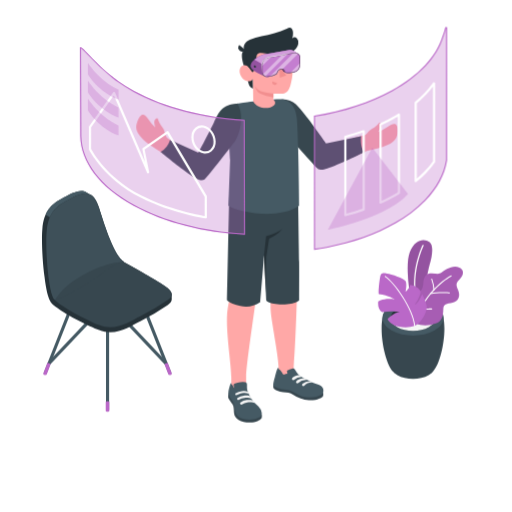
t = 0.00 s
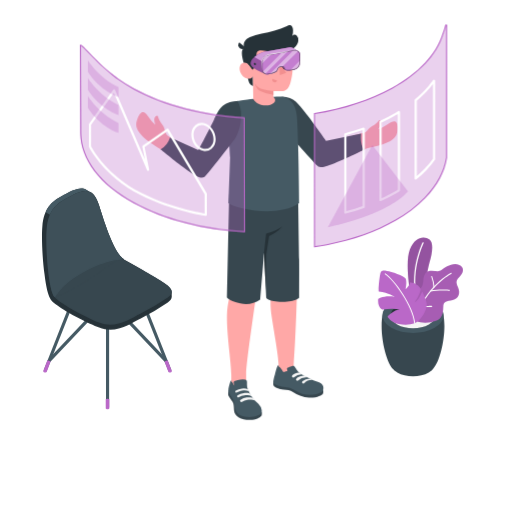
t = 0.19 s
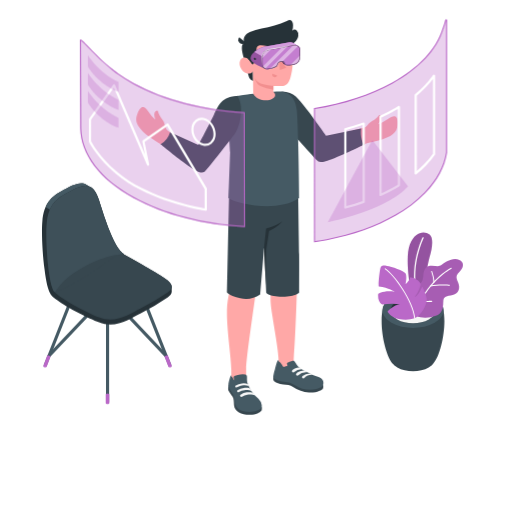
t = 0.56 s
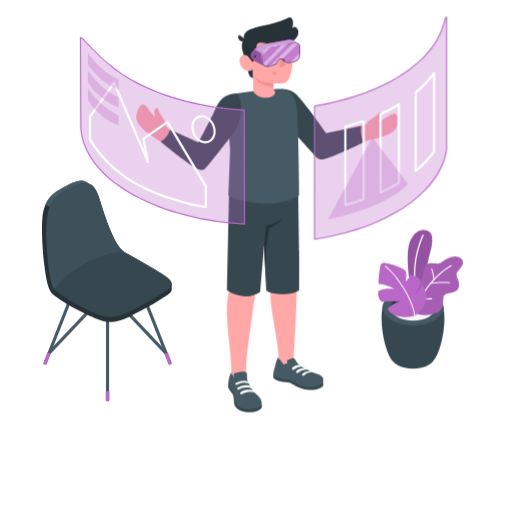
t = 0.75 s
t = 0.94 s: frame unchanged from t = 0.56 s, image omitted
t = 1.31 s: frame unchanged from t = 0.19 s, image omitted

The animated SVG that drew these frames (rendered in a browser with its animation timeline set to each time). Animation: 1 CSS @keyframes rule; one cycle of 1.50 s, repeats indefinitely.

<svg class="animated" id="freepik_stories-virtual-reality" xmlns="http://www.w3.org/2000/svg" viewBox="0 0 500 500" version="1.1" xmlns:xlink="http://www.w3.org/1999/xlink" xmlns:svgjs="http://svgjs.com/svgjs"><style>svg#freepik_stories-virtual-reality:not(.animated) .animable {opacity: 0;}svg#freepik_stories-virtual-reality.animated #freepik--Plants--inject-61 {animation: 1.5s Infinite  linear floating;animation-delay: 0s;}svg#freepik_stories-virtual-reality.animated #freepik--Chair--inject-61 {animation: 1.5s Infinite  linear floating;animation-delay: 0s;}svg#freepik_stories-virtual-reality.animated #freepik--Character--inject-61 {animation: 1.5s Infinite  linear floating;animation-delay: 0s;}svg#freepik_stories-virtual-reality.animated #freepik--Windows--inject-61 {animation: 1.5s Infinite  linear floating;animation-delay: 0s;}            @keyframes floating {                0% {                    opacity: 1;                    transform: translateY(0px);                }                50% {                    transform: translateY(-10px);                }                100% {                    opacity: 1;                    transform: translateY(0px);                }            }        .animator-hidden { display: none; }</style><g id="freepik--Floor--inject-61" class="animable animator-hidden" style="transform-origin: 245.8px 350.74px;"><ellipse id="freepik--floor--inject-61" cx="245.8" cy="350.74" rx="228.29" ry="126.4" style="fill: rgb(240, 240, 240); transform-origin: 245.8px 350.74px;" class="animable"></ellipse></g><g id="freepik--Shadows--inject-61" class="animable animator-hidden" style="transform-origin: 236.725px 375.87px;"><ellipse id="freepik--Shadow--inject-61" cx="266.08" cy="383.86" rx="76.37" ry="42.28" style="fill: rgb(224, 224, 224); transform-origin: 266.08px 383.86px;" class="animable"></ellipse><ellipse id="freepik--shadow--inject-61" cx="403.42" cy="358.39" rx="38.42" ry="21.27" style="fill: rgb(224, 224, 224); transform-origin: 403.42px 358.39px;" class="animable"></ellipse><ellipse id="freepik--shadow--inject-61" cx="104.34" cy="365.87" rx="72.73" ry="40.27" style="fill: rgb(224, 224, 224); transform-origin: 104.34px 365.87px;" class="animable"></ellipse></g><g id="freepik--Plants--inject-61" class="animable animator-active" style="transform-origin: 410.669px 302.166px;"><g id="freepik--Pot--inject-61" class="animable" style="transform-origin: 410.669px 302.166px;"><path d="M384.07,363.19c-10.29-10.49-16.33-53.22-6.3-61.55h51.06c10,8.33,4,51-6.28,61.54l-.28.29-.36.35c-.29.28-.6.56-.93.83l-.24.19-.78.59a14.85,14.85,0,0,1-1.33.85c-8.46,4.88-22.19,4.88-30.65,0h0c-.45-.26-.9-.55-1.34-.86-.25-.18-.49-.36-.72-.55l-.31-.24c-.31-.26-.61-.52-.89-.79l-.41-.4Z" style="fill: rgb(55, 71, 79); transform-origin: 403.295px 335.79px;" id="el877o9eqd07f" class="animable"></path><path d="M424.4,298.29c11.65,6.73,11.65,17.63,0,24.36s-30.54,6.73-42.19,0-11.65-17.63,0-24.36S412.75,291.56,424.4,298.29Z" style="fill: rgb(69, 90, 100); transform-origin: 403.305px 310.47px;" id="elxy9gdgsy0fq" class="animable"></path><path d="M418.8,301.53c8.55,4.94,8.55,12.94,0,17.88s-22.43,4.94-31,0-8.55-12.94,0-17.88S410.24,296.59,418.8,301.53Z" style="fill: rgb(38, 50, 56); transform-origin: 403.296px 310.47px;" id="el859zhc46e2" class="animable"></path><path d="M387.81,310c8.56-4.94,22.43-4.94,31,0a14.19,14.19,0,0,1,5.12,4.69,14.13,14.13,0,0,1-5.12,4.7c-8.56,4.94-22.43,4.94-31,0a14.21,14.21,0,0,1-5.12-4.7A14.28,14.28,0,0,1,387.81,310Z" style="fill: rgb(245, 245, 245); transform-origin: 403.31px 314.695px;" id="elmsoub4sbetq" class="animable"></path><g id="freepik--plants--inject-61" class="animable" style="transform-origin: 410.669px 277.022px;"><path d="M408.28,296.52,401,291.31s-6-31.47-.81-45,14.72-13.48,19.27-9.85,2.06,15,.2,21.56c-2.25,7.91-9.4,43.35-4.36,55.92Z" style="fill: rgb(186, 104, 200); transform-origin: 410.056px 274.166px;" id="elr7ryu6jf88s" class="animable"></path><g id="elow2ssbqk8vq"><g style="opacity: 0.2; transform-origin: 410.056px 274.166px;" class="animable"><path d="M408.28,296.52,401,291.31s-6-31.47-.81-45,14.72-13.48,19.27-9.85,2.06,15,.2,21.56c-2.25,7.91-9.4,43.35-4.36,55.92Z" id="eljo20zd5le3g" class="animable" style="transform-origin: 410.056px 274.166px;"></path></g></g><path d="M406.82,292.86a.62.62,0,0,0,.37-.7c-5.94-26.91,6.32-51.92,6.44-52.17a.61.61,0,0,0-1.09-.55c-.13.25-12.58,25.64-6.55,53a.62.62,0,0,0,.73.47Z" style="fill: rgb(255, 255, 255); transform-origin: 409.019px 266.014px;" id="elqv1dngwd5eh" class="animable"></path><path d="M405.14,288.33s-.82-2.47,2.82-3.1,5-3.66,5.38-8.74,1.88-8.72,6.44-9.47,8.24,1.55,11.21-.74,10.64-7.81,17-5.29,4.29,8,1,11.5-4.28,4.73-1.74,10.48.69,11.12-5.18,12.47-9.16.65-9.25,7.1c-.09,5.76-1.26,11.15-7.27,13.33a30.34,30.34,0,0,1-14.87,1.47,8.2,8.2,0,0,1-4.57-1.9c-1.22-1.23-1-2.6-1-4.2V288.33Z" style="fill: rgb(186, 104, 200); transform-origin: 428.59px 289.013px;" id="elg7tqg8ch1ln" class="animable"></path><g id="eluwsofam57bf"><g style="opacity: 0.1; transform-origin: 428.59px 289.013px;" class="animable"><path d="M405.14,288.33s-.82-2.47,2.82-3.1,5-3.66,5.38-8.74,1.88-8.72,6.44-9.47,8.24,1.55,11.21-.74,10.64-7.81,17-5.29,4.29,8,1,11.5-4.28,4.73-1.74,10.48.69,11.12-5.18,12.47-9.16.65-9.25,7.1c-.09,5.76-1.26,11.15-7.27,13.33a30.34,30.34,0,0,1-14.87,1.47,8.2,8.2,0,0,1-4.57-1.9c-1.22-1.23-1-2.6-1-4.2V288.33Z" id="elqrvzymb9woa" class="animable" style="transform-origin: 428.59px 289.013px;"></path></g></g><path d="M405.14,314.89a.5.5,0,0,0,.48-.35c10.69-31.75,34.9-44.58,35.14-44.7a.51.51,0,0,0,.22-.68.5.5,0,0,0-.68-.22c-.25.13-24.81,13.12-35.64,45.28a.5.5,0,0,0,.32.64A.41.41,0,0,0,405.14,314.89Z" style="fill: rgb(255, 255, 255); transform-origin: 422.833px 291.886px;" id="elrv55g7vfvgq" class="animable"></path><path d="M420.48,287.21l.11,0c7-1.59,18.16-.73,18.27-.72a.51.51,0,0,0,.55-.46.51.51,0,0,0-.47-.55c-.46,0-11.44-.88-18.57.75a.51.51,0,0,0,.11,1Z" style="fill: rgb(255, 255, 255); transform-origin: 429.705px 286.236px;" id="elao379v5s02m" class="animable"></path><path d="M414.79,302.47c3.19,0,6.57-.21,6.79-.22a.5.5,0,0,0,.47-.54.49.49,0,0,0-.54-.47c-.07,0-7.87.48-10.92,0a.52.52,0,0,0-.58.42.51.51,0,0,0,.42.58A31.36,31.36,0,0,0,414.79,302.47Z" style="fill: rgb(255, 255, 255); transform-origin: 416.028px 301.855px;" id="els0ht04pl9e" class="animable"></path><path d="M423.76,283.48h0a.5.5,0,0,0,.47-.54A38.92,38.92,0,0,0,422,272.31a.52.52,0,0,0-.66-.29.5.5,0,0,0-.28.66A38.78,38.78,0,0,1,423.26,283,.5.5,0,0,0,423.76,283.48Z" style="fill: rgb(255, 255, 255); transform-origin: 422.626px 277.734px;" id="elexw1tvi0zjc" class="animable"></path><path d="M405,318.33a30.15,30.15,0,0,1-15.52.57c-8.9-1.91-11.05-7.35-11.05-7.35s6.34-6.59,11.95-7a50.07,50.07,0,0,0-16.86.36s-5.15-1.9-4.18-10.51c0,0,4.85-3.53,16-2.15,0,0-5.59-3.94-15.4-5.11-.77,0,.28-11.2,1.21-16.2s2.79-4.22,6.8-3.79,16.63,4.6,18.13,7.47,0,10.16,0,10.16,3.67-3,4.48-6.68a13.94,13.94,0,0,1,7.66,3.17c3.53,3,2.51,4.89,1.36,7.86a33.57,33.57,0,0,1-4.63,8.38s3.76-1.36,7.33-10.32c0,0,3.69,6.86,4.34,11.77S412.61,314.32,405,318.33Z" style="fill: rgb(186, 104, 200); transform-origin: 392.949px 293.241px;" id="el3eprpvjzutj" class="animable"></path><path d="M404.77,318.8a.51.51,0,0,1-.33-.43c-1.34-16.67-20.21-42.72-28.55-47.95a.51.51,0,0,1-.16-.7.53.53,0,0,1,.7-.16c8.48,5.32,27.65,31.79,29,48.73a.5.5,0,0,1-.46.54A.4.4,0,0,1,404.77,318.8Z" style="fill: rgb(255, 255, 255); transform-origin: 390.542px 294.161px;" id="elxcutneerav" class="animable"></path></g></g></g><g id="freepik--Chair--inject-61" class="animable" style="transform-origin: 104.35px 294.286px;"><path d="M105,401.51a1.53,1.53,0,0,1-1.53-1.53V301.67a1.53,1.53,0,0,1,3.06,0V400A1.53,1.53,0,0,1,105,401.51Z" style="fill: rgb(69, 90, 100); transform-origin: 105px 350.827px;" id="elmdo8yiqcd" class="animable"></path><path d="M165.8,365.73a1.53,1.53,0,0,1-1.42-1l-30.14-76.3a1.53,1.53,0,0,1,2.84-1.12l30.14,76.3a1.52,1.52,0,0,1-.86,2A1.55,1.55,0,0,1,165.8,365.73Z" style="fill: rgb(69, 90, 100); transform-origin: 150.752px 326.084px;" id="elfkijcchuoza" class="animable"></path><path d="M162.18,356.56a1.51,1.51,0,0,1-1.11-.48L105,296.73l-56,59.1a1.53,1.53,0,1,1-2.22-2.1l57.1-60.28A1.55,1.55,0,0,1,105,293h0a1.55,1.55,0,0,1,1.11.48L163.29,354a1.53,1.53,0,0,1-1.11,2.58Z" style="fill: rgb(69, 90, 100); transform-origin: 105.006px 324.79px;" id="elk0ofjb0jug8" class="animable"></path><path d="M44.16,365.73a1.55,1.55,0,0,1-.56-.11,1.52,1.52,0,0,1-.86-2l30.14-76.3a1.53,1.53,0,0,1,2.85,1.12l-30.15,76.3A1.53,1.53,0,0,1,44.16,365.73Z" style="fill: rgb(69, 90, 100); transform-origin: 59.2297px 326.041px;" id="ele6zyn7quwcb" class="animable"></path><path d="M163.72,354.21l4,10.51a1.24,1.24,0,0,1,0,.27.61.61,0,0,1,0,.19,1.21,1.21,0,0,1-.6.67,2.71,2.71,0,0,1-2.42,0,1.05,1.05,0,0,1-.47-.5s0,0,0,0l0-.14-3.69-9.86Z" style="fill: rgb(186, 104, 200); transform-origin: 164.134px 360.173px;" id="el6jud3bp3s8h" class="animable"></path><path d="M46.24,354.21l-4,10.51a1.24,1.24,0,0,0,0,.27.61.61,0,0,0,0,.19,1.21,1.21,0,0,0,.6.67,2.71,2.71,0,0,0,2.42,0,1.05,1.05,0,0,0,.47-.5s0,0,0,0l0-.14,3.7-9.86Z" style="fill: rgb(186, 104, 200); transform-origin: 45.8313px 360.173px;" id="elelub2njnvya" class="animable"></path><path d="M106.74,392.37v8.7a.88.88,0,0,1-.51.72,2.82,2.82,0,0,1-2.5,0,.88.88,0,0,1-.51-.72v-8.7A3.72,3.72,0,0,1,106.74,392.37Z" style="fill: rgb(186, 104, 200); transform-origin: 104.98px 397.005px;" id="elrldzz3vued" class="animable"></path><path d="M167.66,287.34c0-2.51-2.2-5.19-6.85-8.2-8.59-5.58-27.79-16.77-39.81-23.43a.14.14,0,0,0-.1-.1C111.64,250,103,223.26,96.61,202.93c-2.18-6.92-4.86-10.84-8-12.68-.75-.44-3.52-2-4.14-2.34-6.28-3.76-14.53.76-24.8,6.38-9.47,5.18-16.86,11.81-18.35,29.4-.9,10.72,0,31.19,2.14,46.7h0c3.15,25.91,7,26,12.63,30.29,9.66,7.47,31.42,18,40.59,21.57,16.63,6.54,30.22-3.55,40.35-8.55a236.08,236.08,0,0,0,26.85-15.9c2.53-1.85,3.85-3.71,3.82-5.67C167.65,291.34,167.67,288.15,167.66,287.34Z" style="fill: rgb(38, 50, 56); transform-origin: 104.337px 255.459px;" id="el8i7jipotblr" class="animable"></path><path d="M137,308.87A236.78,236.78,0,0,0,163.84,293c5.76-4.18,5.23-8.46-3-13.82-6.16-4-5.84-4.35-52.23-29.85,0,0-59.15,34.9-56.6,41.35s33.13,22.24,44.66,26.78C113.27,324,126.86,313.87,137,308.87Z" style="fill: rgb(55, 71, 79); transform-origin: 109.8px 284.461px;" id="elwv4s8dx9yw" class="animable"></path><path d="M88.22,190c-6.23-3.27-14.32,1.17-24.33,6.65-6.41,3.52-11.87,7.68-15.19,15.47l-4.22-2.44c3.31-7.76,8.77-11.92,15.16-15.43,10.27-5.62,18.52-10.14,24.8-6.38C85,188.23,87.18,189.45,88.22,190Z" style="fill: rgb(69, 90, 100); transform-origin: 66.35px 199.305px;" id="eldr1vrtbk015" class="animable"></path><path d="M63.89,196.7c15.37-8.42,26.22-14.4,32.72,6.23,6.4,20.33,15,47.07,24.29,52.68,0,0-3-2.54-26,14.85-7.32,5.53-16.21,10.07-22,13.55-11.43,6.81-18.37,9.54-19.46,8.63-6.05-5-9.32-48.95-7.83-66.54S54.43,201.88,63.89,196.7Z" style="fill: rgb(55, 71, 79); transform-origin: 83.0761px 240.865px;" id="elsfo66j33ks" class="animable"></path><g id="elndgsem8n6zm"><g style="opacity: 0.5; transform-origin: 83.0461px 240.804px;" class="animable"><path d="M63.89,196.7c15.37-8.42,26.22-14.4,32.72,6.23,6.4,20.33,15,47.07,24.29,52.68,0,0-15.87,0-38.87,12.41-23.9,12.91-27.56,25.53-28.65,24.62-6.05-5-9.32-48.95-7.83-66.54S54.43,201.88,63.89,196.7Z" style="fill: rgb(69, 90, 100); transform-origin: 83.0461px 240.804px;" id="el6uvqqviw0hj" class="animable"></path></g></g></g><g id="freepik--Character--inject-61" class="animable" style="transform-origin: 260.685px 219.842px;"><g id="freepik--character--inject-61" class="animable" style="transform-origin: 260.685px 219.842px;"><path d="M358.26,147.4c4.07-.91,7.66-1.76,10.42-2.47,14.68-3.75,19.1-8.61,19.55-15.1.73-10.36-3.15-10.44-9.84-5.81a36.28,36.28,0,0,1-9.05,4.67,18,18,0,0,0,2.77-4.25c1-2.58-.36-4.23-1.25-4.67-.7-.34-1.41,1.45-3.83,3.43-3.12,2.53-5.64,3-8.22,6.53a6.85,6.85,0,0,1-4,2.55c-1.46.33-25.43,6.89-36.66,8.82-6.59-8.39-12.71-17.34-19.68-26.25-10.73-13.74-15.83-15.66-21.85-14.57l-5.23,17.24s35.34,41.62,35.76,42.14a9.6,9.6,0,0,0,10.71,3.41C333.08,158.6,349.19,151.59,358.26,147.4Z" style="fill: rgb(255, 168, 167); transform-origin: 329.854px 131.786px;" id="el862361qknqq" class="animable"></path><path d="M275.22,96.81c12.54.55,16.26,7.58,22.7,15.38S318.38,140,318.38,140l34.23-7.16s-1.41,9.83,3,15.75c0,0-18.16,9.16-29.16,13.37-13.9,5.34-14.81,4.12-17.32,1.82s-33-36.81-33-36.81Z" style="fill: rgb(55, 71, 79); transform-origin: 315.415px 131.275px;" id="elm9neplejs9" class="animable"></path><path d="M133.72,120c3.25-9.86,6.84-10.27,11.27-3.45a36.63,36.63,0,0,0,6.6,7.76,18.31,18.31,0,0,1-1-5c0-2.77,1.94-3.79,2.93-3.85.78,0,.75,1.87,2.25,4.62,1.92,3.53,4.07,4.93,5.13,9.16.4,1.59,1.44,4.75,2.77,5.69,6.8,4.78,19.16,10.67,31.45,15.42,4.36-9.21,10.11-20.7,14.49-28.75,8.34-15.3,13.86-17,19.93-16.28l6.18,16.91s-33,43.53-33.34,44.07c-2.53,3.56-7.71,6-11.74,4.35-11.51-4.72-20.06-13-29.83-19.66-5.8-3.94-11.28-7-14.78-9.62C133.92,132.35,131.68,126.18,133.72,120Z" style="fill: rgb(255, 168, 167); transform-origin: 184.386px 138.181px;" id="elfu42pt4y2m" class="animable"></path><path d="M221.61,310.29c.27-13,4.18-22.65,4.49-26.26,0,0-1-77.33-1-89.88l65.94-2.69s-.92,77.53-.92,88.28-1.61,56.44-3.31,77.47h0l-.19,6.92-14.72,4.58s.28-2,0-11.84-6.89-43.82-7.51-52.45c-.79-11.17,1-15.68.77-23.14S260.58,225,260.58,225s-8.26,48-10.32,64.25c-2.35,18.66-9.91,67.57-9.93,78.94,0,2,0,4.4,0,6.95,0,6.16-.17,7.78.82,10.16,1.72,4.16-13,6.78-13.7,3.82l-1.59-12.22v-.35h0v-7.75C225.88,357.21,221.21,329.15,221.61,310.29Z" style="fill: rgb(255, 168, 167); transform-origin: 256.313px 290.923px;" id="el6oinbml0ihw" class="animable"></path><path d="M315.45,383.43a4.93,4.93,0,0,1-.2,3.64c-.51,1.07-6.07,4.21-13.58,3.7a31.31,31.31,0,0,1-15.52-5.42c-2.86-1.9-5.84-2.25-9.56-2.47s-8.6-2.06-9.41-3.8.12-4.73.12-4.73Z" style="fill: rgb(55, 71, 79); transform-origin: 291.277px 382.588px;" id="eleqhwvxkvoi8" class="animable"></path><path d="M285.16,360l.6-.13a2.36,2.36,0,0,1,1-.05,1.93,1.93,0,0,1,.92.63,17.69,17.69,0,0,1,1.92,3c1.57,2.56,4.88,4.69,8.48,6.63,2.46,1.32,4.86,2.34,7.39,3.48s6,1.87,8,3.23c2.95,2,3.33,7,0,8.94-2.89,1.7-10.51,3.54-18.5,1.28-4.35-1.23-9.18-5.88-14.89-6.33-3.64-.28-10.51-1.3-12.85-4.06-.86-1.23.29-5.11,1.24-8.45,1-3.66,2.27-9.38,3.48-9.06.05.72-.09.9.38,1.39s1.05.75,1.54,1.17a9.61,9.61,0,0,1,2,2.89,2.17,2.17,0,0,0,1,1.12c.62.23,1.07-.16,1.61-.4a3.12,3.12,0,0,1,2.17-.16,14.11,14.11,0,0,0-.38-2.14,1.27,1.27,0,0,1-.06-.69,1.15,1.15,0,0,1,.47-.53A11.56,11.56,0,0,1,285.16,360Z" style="fill: rgb(69, 90, 100); transform-origin: 291.377px 373.579px;" id="elp7z20284e5" class="animable"></path><path d="M255.47,404.7c.44.42.31,3.28-.18,4s-3.55,3.4-9,3.8c-5.21.37-9.87-.33-12.93-2.28s-4.55-4.09-4.83-7.06,0-5.84-1.38-8.12c-1.31-2.11-3.39-4.49-3.84-5.64-1-2.49,0-6.05,0-6.05Z" style="fill: rgb(55, 71, 79); transform-origin: 239.302px 397.973px;" id="elijjcmla3bvd" class="animable"></path><path d="M241.19,378.76a11.65,11.65,0,0,0,.6,3.31,30.72,30.72,0,0,0,3.2,6.54,26.06,26.06,0,0,0,2.17,3.06c1.58,1.88,3.54,3.42,5.21,5.22a10.68,10.68,0,0,1,3.22,6.41c.22,4.09-4.22,5.48-7.64,6.08a25.13,25.13,0,0,1-11.11-.55,10.22,10.22,0,0,1-7.48-8.15c-.19-1.14-.12-2.3-.25-3.44a16.17,16.17,0,0,0-3.18-7.16,21.19,21.19,0,0,1-2.44-3.9c-1.07-2.53-.22-5.38.47-7.9.59-2.18,1.25-4.64,2-4.44,0,1.13,0,1.25.81,2,1,1,1.06,2.43,2.15,3.28a14.64,14.64,0,0,1-.76-2.91,1.59,1.59,0,0,1,.23-1.15,2.94,2.94,0,0,1,1.25-.67,24.19,24.19,0,0,1,5-1.13,14.9,14.9,0,0,1,4.85,0,2.11,2.11,0,0,1,1.22.71,2.42,2.42,0,0,1,.43,1.39C241.21,376,241.16,377.68,241.19,378.76Z" style="fill: rgb(69, 90, 100); transform-origin: 239.29px 391.41px;" id="elzurrvju7sli" class="animable"></path><path d="M245.54,389.46c-1.53-1.14-4.94-1.15-6.81-.95a11.32,11.32,0,0,0-5.3,1.86,1.21,1.21,0,0,1-1.56-.12h0a1.14,1.14,0,0,1,.11-1.74,11.45,11.45,0,0,1,6-2.21c4.6-.33,5.94.46,5.94.46S246,388.11,245.54,389.46Z" style="fill: rgb(245, 245, 245); transform-origin: 238.562px 388.409px;" id="elnmbzc7rta5" class="animable"></path><path d="M249,393.65c-1.92-1.13-5.67-1-7.54-.76a10.7,10.7,0,0,0-5.16,2,1.2,1.2,0,0,1-1.56-.13h0a1.13,1.13,0,0,1,.12-1.73,11.9,11.9,0,0,1,6.1-2.39c4.59-.33,5.79.61,5.79.61A3.81,3.81,0,0,1,249,393.65Z" style="fill: rgb(245, 245, 245); transform-origin: 241.696px 392.844px;" id="el1obhmuz0m3f" class="animable"></path><path d="M236.12,381.9a11.49,11.49,0,0,1,5.78.48c.81.46,1.34,1.74.82,2.06a10.57,10.57,0,0,0-5.12-.7,15.16,15.16,0,0,0-5,1.36c-.39.18-.85.42-1.26.65a1.1,1.1,0,0,1-1.51-.47h0a1,1,0,0,1,.4-1.32A14.66,14.66,0,0,1,236.12,381.9Z" style="fill: rgb(245, 245, 245); transform-origin: 236.325px 383.807px;" id="elk2324ajpu8" class="animable"></path><path d="M294.68,368.12a3.36,3.36,0,0,0-2.68-1.79c-1.65-.31-4.57.91-6.39,2.4a1.36,1.36,0,0,0,.2,2.24h0a1.36,1.36,0,0,0,1.55-.17A10.32,10.32,0,0,1,294.68,368.12Z" style="fill: rgb(245, 245, 245); transform-origin: 289.896px 368.709px;" id="ellgrnstw3nlb" class="animable"></path><path d="M299.8,371a3.86,3.86,0,0,0-3.17-1.64s-4.32.13-7,2.62a1.32,1.32,0,0,0,.18,2.16h0a1.28,1.28,0,0,0,1.49-.17A10.38,10.38,0,0,1,299.8,371Z" style="fill: rgb(245, 245, 245); transform-origin: 294.475px 371.832px;" id="el1l1be7pflaqi" class="animable"></path><path d="M305.46,373.58a4.31,4.31,0,0,0-3.3-1.48,11.61,11.61,0,0,0-6.69,2.64,1.32,1.32,0,0,0,.18,2.16h0a1.29,1.29,0,0,0,1.49-.17A9.88,9.88,0,0,1,305.46,373.58Z" style="fill: rgb(245, 245, 245); transform-origin: 300.225px 374.581px;" id="el31ou8piikl2" class="animable"></path><path d="M291.08,191.46s.88,54.63,1,64.23,0,28,0,37.38c0,0-2.43,4.1-16.29,4.09s-15.86-3.84-15.86-3.84l-2.05-44.16L254,295a24.84,24.84,0,0,1-19.37,3.71c-11.41-2.46-13.09-5.86-13.09-5.86l2.25-101.21Z" style="fill: rgb(55, 71, 79); transform-origin: 256.837px 245.382px;" id="elrhshz9hxuq7" class="animable"></path><path d="M257.86,249.16l2-18.54s9.51-2.32,15.87-7.11a29.79,29.79,0,0,1-7.22,6.33c-3.86,2.17-5.72,3.06-5.72,3.06l-2.78,17.94-.49,35Z" style="fill: rgb(38, 50, 56); transform-origin: 266.795px 254.675px;" id="el4pau2clte2l" class="animable"></path><path d="M223,200.93c9.05,6.59,50.08,13.9,69.12,0,0,0-.44-53.18-1.94-81.33-.07-1.28-.15-2.52-.28-3.72,0-.4-.1-.8-.14-1.2a37.68,37.68,0,0,0-1-5c-.07-.27-.16-.54-.24-.81-.19-.61-.38-1.2-.63-1.79-.12-.31-.25-.62-.39-.92s-.26-.57-.42-.84a.41.41,0,0,0-.07-.15c-.14-.27-.3-.54-.45-.8s-.34-.57-.54-.85-.37-.53-.56-.77-.44-.54-.68-.8a9.35,9.35,0,0,0-.69-.72l-.5-.47-.5-.41c-.21-.19-.45-.36-.68-.53a18.07,18.07,0,0,0-2.4-1.42c-.23-.11-.47-.23-.71-.32a1.38,1.38,0,0,1-.17-.08l-.86-.32a14.89,14.89,0,0,0-1.47-.49q-.76-.21-1.59-.39c-.62,0-1.3,0-2,0l-1.5,0-1.62.06c-7.12.31-17.34,1.46-25.54,2.51l-1.6.22-1.41.17c-5.63.74-9.8,1.35-10.44,1.45H231c-1.84.47-3.55.91-4.93,1.32-3.76,1.11-1,.16-1.79,3.8-2.43,10.68.4,49.53.4,49.53Z" style="fill: rgb(69, 90, 100); transform-origin: 257.56px 152.822px;" id="el13506txxsb4" class="animable"></path><path d="M239.37,67.59s2.93,13.75,4.1,16a6.25,6.25,0,0,0,3.6,2.9l-.21-9.67Z" style="fill: rgb(38, 50, 56); transform-origin: 243.22px 77.04px;" id="el1jdjza2ov2n" class="animable"></path><path d="M243,47.9a6.76,6.76,0,0,0-5.6,2C235,52.34,236.37,60,239.37,67.59l5.51.64Z" style="fill: rgb(38, 50, 56); transform-origin: 240.527px 58.0437px;" id="elpchy64apkmc" class="animable"></path><path d="M246.53,68.23c-1.1.66-2.68-1.46-4-2.89s-5.81-3.37-8,1.3,2,11.06,5.46,12.16c6,1.9,6.94-2,6.94-2L247.27,99c6.32,11.45,27.71,5.59,19.69-2l0-5.63a64.3,64.3,0,0,0,9.11,0c4.44-.69,6.26-3.76,7.61-8.57,2.16-7.72,3-13.95,1.15-29.13-2-16.63-21.36-16.8-31.81-10.23S246.53,68.23,246.53,68.23Z" style="fill: rgb(255, 168, 167); transform-origin: 259.886px 72.4161px;" id="el3cz4ysbgzas" class="animable"></path><path d="M244,38.81a53.88,53.88,0,0,1,11.41-3.44c8.44-1.83,17-3.52,24.74-7.41a5.41,5.41,0,0,1,3-.87c2,.27,2.92,2.73,3,4.77a17,17,0,0,1-.74,5.62,3.23,3.23,0,0,1,4.54.07,5.61,5.61,0,0,1,1.32,4.74c-.5,3.78-3.39,6.93-6.82,8.61s-7.31,2.09-11.12,2.2a76.21,76.21,0,0,1-15.89-1.19,11.17,11.17,0,0,0-3.85-.28,3.45,3.45,0,0,0-2.87,2.28c-.56,2.1-1.15,16.39-4.08,16.45-.55,0-2.63-3.59-4-4.87-1.7-1.62-3.42-13.86-3.72-16.12a1.13,1.13,0,0,0-.23-.48c-1.92-2.69.33-7.22,2.7-8.7A25.4,25.4,0,0,1,244,38.81Z" style="fill: rgb(38, 50, 56); transform-origin: 264.665px 48.7248px;" id="elxqfq1ayv7os" class="animable"></path><path d="M239.74,49.08a4,4,0,1,1-6.13-5.22Z" style="fill: rgb(38, 50, 56); transform-origin: 236.195px 47.1779px;" id="el5a20dsiun44" class="animable"></path><path d="M266.94,91.39s-9.9-1-13.37-2.8a11.39,11.39,0,0,1-4.79-4.74,15.65,15.65,0,0,0,2.72,5.59c2.54,3.24,15.44,5.63,15.44,5.63Z" style="fill: rgb(242, 143, 143); transform-origin: 257.86px 89.46px;" id="el0yzjwh4kpvq" class="animable"></path><path d="M264.56,65.75a2,2,0,1,1-2-2.07A2,2,0,0,1,264.56,65.75Z" style="fill: rgb(38, 50, 56); transform-origin: 262.561px 65.68px;" id="elq5c53ltspqg" class="animable"></path><path d="M262.46,58.26l-4.25,2.34a2.54,2.54,0,0,1,1-3.38A2.36,2.36,0,0,1,262.46,58.26Z" style="fill: rgb(38, 50, 56); transform-origin: 260.192px 58.7665px;" id="elbec16lgg8m" class="animable"></path><path d="M266.05,79.47l4.53,1.7a2.38,2.38,0,0,1-3.08,1.5A2.53,2.53,0,0,1,266.05,79.47Z" style="fill: rgb(242, 143, 143); transform-origin: 268.242px 81.1422px;" id="el67wkub7nzji" class="animable"></path><path d="M282.27,59.91l-3.87-3a2.34,2.34,0,0,1,3.36-.52A2.57,2.57,0,0,1,282.27,59.91Z" style="fill: rgb(38, 50, 56); transform-origin: 280.574px 57.9045px;" id="el4j08y021ra" class="animable"></path><path d="M281.08,65.19a2,2,0,1,1-2-2.07A2,2,0,0,1,281.08,65.19Z" style="fill: rgb(38, 50, 56); transform-origin: 279.081px 65.12px;" id="elhd3a08mm27m" class="animable"></path><polygon points="272.6 63.77 273.26 75.71 279.49 73.58 272.6 63.77" style="fill: rgb(242, 143, 143); transform-origin: 276.045px 69.74px;" id="el5iqrelto4kx" class="animable"></polygon><path d="M231.75,101.2c-14.65.23-18.45,8.86-22.77,18S193.7,149,193.7,149l-27.58-12.47a21.7,21.7,0,0,1-9.27,11.83s13,10.93,24.22,18.94c9.49,6.78,15,10.3,18.65,7.87,2.7-1.8,29.62-37,29.62-37C236.2,127.47,237.66,109.3,231.75,101.2Z" style="fill: rgb(55, 71, 79); transform-origin: 196.146px 138.569px;" id="elxno5o9owzqr" class="animable"></path></g><path d="M278.4,70.59s-1.57-.8-1.57-.8l-1.54-2.2a1.71,1.71,0,0,1,1.55.11C277.54,68.2,278.4,70.59,278.4,70.59Z" style="fill: rgb(186, 104, 200); transform-origin: 276.845px 69.0222px;" id="elb8i9zin8xgk" class="animable"></path><g id="elpjjcbvzj73"><path d="M278.4,70.59s-1.57-.8-1.57-.8l-1.54-2.2a1.71,1.71,0,0,1,1.55.11C277.54,68.2,278.4,70.59,278.4,70.59Z" style="opacity: 0.65; transform-origin: 276.845px 69.0222px;" class="animable"></path></g><path d="M293,63.72a7.5,7.5,0,0,1-5.89,6.88l-2.47.42a16,16,0,0,1-3.28.26h-.33c-.18,0-.36,0-.53,0a6.91,6.91,0,0,1-.91-.15,2.78,2.78,0,0,1-.46-.13,2.09,2.09,0,0,1-.4-.16.51.51,0,0,1-.16-.09,1,1,0,0,1-.19-.12,1.11,1.11,0,0,1-.25-.3l-.85-1.74a2,2,0,0,0-2-1l-1.76.31a3.06,3.06,0,0,0-2,1.67s-.37.92-.84,2-3.39,2.49-6.51,3l-2.47.44a5.16,5.16,0,0,1-1.51,0,3.8,3.8,0,0,1-.83-.15l-.38-.11-.24-.1a3.59,3.59,0,0,1-.62-.31c-.67-.27-11.44-4.65-12.92-8.18-2.36-5.68,7.33-11.53,10.82-12.64h0a6.25,6.25,0,0,1,1.24-.36L282.7,48.8a5,5,0,0,1,3.67.69c.65.41,3.05,1.83,4.05,2.43a1.28,1.28,0,0,1,.25.15c.14.08.28.18.42.27a.75.75,0,0,1,.13.11c.14.11.27.23.4.35a4.15,4.15,0,0,1,.43.51,2.48,2.48,0,0,1,.26.4,4.05,4.05,0,0,1,.32.62c.08.19.14.38.2.57v0a3.15,3.15,0,0,1,.11.55.31.31,0,0,1,0,.13,4.34,4.34,0,0,1,0,.63Q293.11,60,293,63.72Z" style="fill: rgb(186, 104, 200); transform-origin: 268.939px 61.8845px;" id="elson832wakii" class="animable"></path><g id="el8q27blv8zsg"><g style="opacity: 0.2; transform-origin: 268.939px 61.8845px;" class="animable"><path d="M293,63.72a7.5,7.5,0,0,1-5.89,6.88l-2.47.42a16,16,0,0,1-3.28.26h-.33c-.18,0-.36,0-.53,0a6.91,6.91,0,0,1-.91-.15,2.78,2.78,0,0,1-.46-.13,2.09,2.09,0,0,1-.4-.16.51.51,0,0,1-.16-.09,1,1,0,0,1-.19-.12,1.11,1.11,0,0,1-.25-.3l-.85-1.74a2,2,0,0,0-2-1l-1.76.31a3.06,3.06,0,0,0-2,1.67s-.37.92-.84,2-3.39,2.49-6.51,3l-2.47.44a5.16,5.16,0,0,1-1.51,0,3.8,3.8,0,0,1-.83-.15l-.38-.11-.24-.1a3.59,3.59,0,0,1-.62-.31c-.67-.27-11.44-4.65-12.92-8.18-2.36-5.68,7.33-11.53,10.82-12.64h0a6.25,6.25,0,0,1,1.24-.36L282.7,48.8a5,5,0,0,1,3.67.69c.65.41,3.05,1.83,4.05,2.43a1.28,1.28,0,0,1,.25.15c.14.08.28.18.42.27a.75.75,0,0,1,.13.11c.14.11.27.23.4.35a4.15,4.15,0,0,1,.43.51,2.48,2.48,0,0,1,.26.4,4.05,4.05,0,0,1,.32.62c.08.19.14.38.2.57v0a3.15,3.15,0,0,1,.11.55.31.31,0,0,1,0,.13,4.34,4.34,0,0,1,0,.63Q293.11,60,293,63.72Z" id="el5vkxg2phoai" class="animable" style="transform-origin: 268.939px 61.8845px;"></path></g></g><path d="M290.42,51.92a5.12,5.12,0,0,0-3.29-.48l-25.44,4.49a7.52,7.52,0,0,0-5.87,6.44l-7.3-4.21A24.59,24.59,0,0,1,256,53.64h0a6.25,6.25,0,0,1,1.24-.36L282.7,48.8a5,5,0,0,1,3.67.69C287,49.9,289.42,51.32,290.42,51.92Z" style="fill: rgb(186, 104, 200); transform-origin: 269.47px 55.5367px;" id="elntagvi95qxh" class="animable"></path><g id="elnetf005s9r"><path d="M290.42,51.92a5.12,5.12,0,0,0-3.29-.48l-25.44,4.49a7.52,7.52,0,0,0-5.87,6.44l-7.3-4.21A24.59,24.59,0,0,1,256,53.64h0a6.25,6.25,0,0,1,1.24-.36L282.7,48.8a5,5,0,0,1,3.67.69C287,49.9,289.42,51.32,290.42,51.92Z" style="fill: rgb(255, 255, 255); opacity: 0.35; transform-origin: 269.47px 55.5367px;" class="animable"></path></g><path d="M293,56.23q.09,3.74,0,7.5a7.47,7.47,0,0,1-5.89,6.86l-2.47.44c-3.13.55-6,.21-6.51-.74l-.85-1.74a2,2,0,0,0-2-1l-1.77.32a3,3,0,0,0-2,1.67l-.85,2c-.47,1.12-3.38,2.48-6.5,3l-2.47.44a4.88,4.88,0,0,1-5.9-4.79c-.06-2.49-.06-5,0-7.49a7.49,7.49,0,0,1,5.9-6.87l25.44-4.48A4.87,4.87,0,0,1,293,56.23Z" style="fill: rgb(186, 104, 200); transform-origin: 274.395px 63.1669px;" id="elw25hfx7h3qq" class="animable"></path><g id="el9szdkc8g65f"><path d="M293,63.72a7.5,7.5,0,0,1-5.89,6.88l-2.47.42a16,16,0,0,1-3.28.26h-.33c-.18,0-.36,0-.53,0a6.91,6.91,0,0,1-.91-.15,2.78,2.78,0,0,1-.46-.13,2.09,2.09,0,0,1-.4-.16.51.51,0,0,1-.16-.09,1,1,0,0,1-.19-.12,1.11,1.11,0,0,1-.25-.3l-.85-1.74a2,2,0,0,0-2-1l-1.76.31a3.06,3.06,0,0,0-2,1.67s-.37.92-.84,2-3.39,2.49-6.51,3l-2.47.44a5.16,5.16,0,0,1-1.51,0,3.8,3.8,0,0,1-.83-.15l-.38-.11-.24-.1a3.59,3.59,0,0,1-.62-.31,4.88,4.88,0,0,1-2.32-4.16c-.06-2.5-.06-5,0-7.5a7.49,7.49,0,0,1,5.9-6.87l25.44-4.49a5.12,5.12,0,0,1,3.29.48,1.28,1.28,0,0,1,.25.15c.14.08.28.18.42.27a.75.75,0,0,1,.13.11c.14.11.27.23.4.35a4.15,4.15,0,0,1,.43.51,2.48,2.48,0,0,1,.26.4,4.05,4.05,0,0,1,.32.62c.08.19.14.38.2.57v0a3.15,3.15,0,0,1,.11.55.31.31,0,0,1,0,.13,4.34,4.34,0,0,1,0,.63Q293.11,60,293,63.72Z" style="fill: rgb(255, 255, 255); opacity: 0.5; transform-origin: 274.4px 63.1487px;" class="animable"></path></g><g id="elgja9wsscyrn"><g style="opacity: 0.7; transform-origin: 274.425px 63.3828px;" class="animable"><path d="M293,56.23a4.34,4.34,0,0,0,0-.63.31.31,0,0,0,0-.13,3.15,3.15,0,0,0-.11-.55v0c-.06-.19-.12-.38-.2-.57a4.05,4.05,0,0,0-.32-.62,2.48,2.48,0,0,0-.26-.4,4.15,4.15,0,0,0-.43-.51c-.13-.12-.26-.24-.4-.35a.58.58,0,0,0-.12-.1L275.87,67.58a1.91,1.91,0,0,1,1.43,1l.85,1.74a1.11,1.11,0,0,0,.25.3,1,1,0,0,0,.19.12.51.51,0,0,0,.16.09,2.09,2.09,0,0,0,.4.16,2.78,2.78,0,0,0,.46.13,6.91,6.91,0,0,0,.91.15c.17,0,.35,0,.53,0h.33a15,15,0,0,0,2-.09l9.7-9.69C293.07,59.74,293.06,58,293,56.23Z" style="fill: rgb(186, 104, 200); transform-origin: 284.475px 61.8218px;" id="el101y577oj75" class="animable"></path><path d="M280.94,52.54,258.71,74.76h0l.24.1.38.11a3.8,3.8,0,0,0,.83.15,5.16,5.16,0,0,0,1.51,0l1.61-.29,23.25-23.24Z" style="fill: rgb(186, 104, 200); transform-origin: 272.62px 63.3828px;" id="el06qw5i336ucc" class="animable"></path><path d="M265.12,55.32l-9.35,9.36c0,1.87,0,3.74,0,5.62a5.13,5.13,0,0,0,.66,2.45l19.3-19.3Z" style="fill: rgb(186, 104, 200); transform-origin: 265.75px 63.1px;" id="elhet2x5hj426" class="animable"></path></g></g><path d="M249.9,65.14a.9.9,0,0,1-1,1,1.31,1.31,0,0,1-1-1.3.9.9,0,0,1,1-1A1.32,1.32,0,0,1,249.9,65.14Z" style="fill: rgb(38, 50, 56); transform-origin: 248.9px 64.99px;" id="elxtxgznk961" class="animable"></path><g id="elegol2z4ycoh"><g style="opacity: 0.5; transform-origin: 274.38px 63.2739px;" class="animable"><path d="M288.1,51.89h0a4.56,4.56,0,0,1,2.08.5,1.35,1.35,0,0,1,.21.13,4.18,4.18,0,0,1,.38.25l.05,0,0,0,.05,0,.35.31a3.6,3.6,0,0,1,.39.47,1.77,1.77,0,0,1,.21.32v0l0,0a4.39,4.39,0,0,1,.27.53,3.76,3.76,0,0,1,.15.44v0l0,.08a2,2,0,0,1,.09.45v.15a3.69,3.69,0,0,1,0,.56c.07,2.48.07,5,0,7.47A7,7,0,0,1,287,70.07l-2.47.43a17.08,17.08,0,0,1-2.78.25h-.43l-.31,0h-.48a7.07,7.07,0,0,1-.86-.15,3.74,3.74,0,0,1-.42-.11,1.81,1.81,0,0,1-.28-.12l-.07,0h0l0,0,0,0-.1-.06a.7.7,0,0,1-.12-.14l-.85-1.74A2.49,2.49,0,0,0,275.59,67a2.56,2.56,0,0,0-.39,0l-1.77.31a3.59,3.59,0,0,0-2.41,2l-.85,2c-.35.83-2.94,2.15-6.11,2.71l-2.46.43a5.64,5.64,0,0,1-.88.08,4.19,4.19,0,0,1-.5,0,4.44,4.44,0,0,1-.74-.13l-.3-.1-.13-.05-.12,0a2.73,2.73,0,0,1-.54-.27,4.35,4.35,0,0,1-2.07-3.72c-.05-2.47-.05-5,0-7.47a7,7,0,0,1,5.46-6.35L287.23,52a5.12,5.12,0,0,1,.87-.08m0-.53a6.45,6.45,0,0,0-1,.08l-25.44,4.49a7.49,7.49,0,0,0-5.9,6.87c-.06,2.51-.06,5,0,7.5a4.88,4.88,0,0,0,2.32,4.16,3.59,3.59,0,0,0,.62.31l.24.1.38.11a3.8,3.8,0,0,0,.83.15,4.63,4.63,0,0,0,.54,0,5.51,5.51,0,0,0,1-.08l2.47-.44c3.12-.54,6-1.9,6.51-3s.84-2,.84-2a3.06,3.06,0,0,1,2-1.67l1.76-.31a1.53,1.53,0,0,1,.3,0,2,2,0,0,1,1.71,1l.85,1.74a1.11,1.11,0,0,0,.25.3,1,1,0,0,0,.19.12.51.51,0,0,0,.16.09,2.09,2.09,0,0,0,.4.16,2.78,2.78,0,0,0,.46.13,6.91,6.91,0,0,0,.91.15c.17,0,.35,0,.53,0h.74a16.41,16.41,0,0,0,2.87-.27l2.47-.42A7.5,7.5,0,0,0,293,63.72q.09-3.75,0-7.49a4.34,4.34,0,0,0,0-.63.31.31,0,0,0,0-.13,3.15,3.15,0,0,0-.11-.55v0c-.06-.19-.12-.38-.2-.57a4.05,4.05,0,0,0-.32-.62,2.48,2.48,0,0,0-.26-.4,4.15,4.15,0,0,0-.43-.51c-.13-.12-.26-.24-.4-.35a.75.75,0,0,0-.13-.11c-.14-.09-.28-.19-.42-.27a1.28,1.28,0,0,0-.25-.15,5,5,0,0,0-2.32-.56Z" id="elvwmt2xjcdk" class="animable" style="transform-origin: 274.38px 63.2739px;"></path></g></g><path d="M255.79,70.3l-.13-5.39c0-.9-.07-1.78,0-2.71a7.13,7.13,0,0,1,.84-2.62A7.76,7.76,0,0,1,260.56,56a17.3,17.3,0,0,1,2.67-.59l2.65-.48,10.61-1.81q5.31-.88,10.64-1.67-5.28,1.08-10.57,2.08L266,55.45l-2.65.45a17.2,17.2,0,0,0-2.59.54,7.59,7.59,0,0,0-3.88,3.34,6.8,6.8,0,0,0-.85,2.46c-.1.86-.05,1.78-.08,2.67Z" style="fill: rgb(255, 255, 255); transform-origin: 271.379px 60.875px;" id="eleajzpsg6xbu" class="animable"></path></g><g id="freepik--Windows--inject-61" class="animable" style="transform-origin: 257.315px 135.21px;"><g id="elxunwulefyii"><g style="opacity: 0.3; transform-origin: 371.645px 135.118px;" class="animable"><path d="M436.1,27.08V156.54c-2.22,13.55-9.19,26.86-21,39.08a118.16,118.16,0,0,1-13.74,12.1,158.23,158.23,0,0,1-14.88,9.75c-19.58,11.34-42.77,19.32-67.41,24q-5.88,1.13-11.88,2v-130c27.7-4.48,53.8-12.73,75.66-24.76,27.13-15,43.68-33.51,49.68-52.87,0,0,0,0,0,0a62.6,62.6,0,0,0,2.77-8.8A.42.42,0,0,1,436.1,27.08Z" style="fill: rgb(186, 104, 200); transform-origin: 371.645px 135.118px;" id="el2qpmsmjuxyy" class="animable"></path></g></g><path d="M306.62,244.09V113l.45-.07c28.34-4.58,54.44-13.12,75.48-24.7,26.11-14.38,43.2-32.53,49.4-52.48v-.45h.18a63.76,63.76,0,0,0,2.62-8.4,1,1,0,0,1,1.88.22V156.54c-2.29,14.07-9.42,27.32-21.18,39.45a117.76,117.76,0,0,1-13.81,12.15,156.15,156.15,0,0,1-14.94,9.79C367.56,229,344.82,237.12,319.13,242c-3.91.75-7.92,1.42-11.9,2Zm1.07-130.21v129c3.76-.55,7.54-1.19,11.24-1.89,25.57-4.87,48.2-12.93,67.24-24A159.76,159.76,0,0,0,401,207.29a118.25,118.25,0,0,0,13.68-12c11.61-12,18.64-25,20.89-38.8V28.05A65.74,65.74,0,0,1,433,36v0c-6.29,20.23-23.55,38.6-49.93,53.12C362,100.71,336,109.27,307.69,113.88Z" style="fill: rgb(186, 104, 200); transform-origin: 371.625px 135.21px;" id="elkkpz0sydt69" class="animable"></path><path d="M337.21,211.19a1.07,1.07,0,0,1-1.07-1.07V133.66a1.08,1.08,0,0,1,.79-1c6.33-1.7,12.17-3.51,17.85-5.55a1.05,1.05,0,0,1,1,.13,1.07,1.07,0,0,1,.46.88v76.46a1.08,1.08,0,0,1-.71,1c-5.75,2.06-11.64,3.89-18,5.6A1.33,1.33,0,0,1,337.21,211.19Zm1.07-76.71v74.24c5.54-1.51,10.73-3.13,15.79-4.93V129.6C349,131.37,343.84,133,338.28,134.48Z" style="fill: rgb(255, 255, 255); transform-origin: 346.19px 169.117px;" id="el4pcl9o4fual" class="animable"></path><path d="M371.61,198.9a1,1,0,0,1-.58-.17,1.06,1.06,0,0,1-.49-.9V121.37a1.09,1.09,0,0,1,.63-1,158.33,158.33,0,0,0,14.73-7.55c1.09-.58,2.1-1.2,3.07-1.81a1,1,0,0,1,1.08,0,1.06,1.06,0,0,1,.56.93v76.46a1.06,1.06,0,0,1-.51.91c-1,.63-2.05,1.29-3.17,1.88A159.19,159.19,0,0,1,372,198.81,1.07,1.07,0,0,1,371.61,198.9Zm1.07-76.83v74.11c4.18-1.93,8.52-4.18,13.22-6.88.9-.47,1.74-1,2.57-1.5v-74c-.5.3-1,.59-1.54.87C381.88,117.62,377.2,120,372.68,122.07Z" style="fill: rgb(255, 255, 255); transform-origin: 380.575px 154.876px;" id="el1gmbnsqa85r" class="animable"></path><path d="M405.94,177.87a1,1,0,0,1-.45-.1,1.07,1.07,0,0,1-.62-1V100.34a1.07,1.07,0,0,1,.39-.82,114,114,0,0,0,9-8.29A82.53,82.53,0,0,0,423,80.79a1.07,1.07,0,0,1,1.95.61v76.46a1.13,1.13,0,0,1-.19.62,86.16,86.16,0,0,1-8.92,10.71,118.14,118.14,0,0,1-9.2,8.44A1.09,1.09,0,0,1,405.94,177.87Zm1.07-77V174.5c2.6-2.23,5.05-4.51,7.29-6.81a83.44,83.44,0,0,0,8.5-10.17V84.68a86.11,86.11,0,0,1-7,8A114,114,0,0,1,407,100.84Z" style="fill: rgb(255, 255, 255); transform-origin: 414.91px 129.099px;" id="el1okrkm19zo9" class="animable"></path><g id="elakeewexyrk8"><g style="opacity: 0.3; transform-origin: 359.245px 184.28px;" class="animable"><path d="M320.11,224.45l43.49-80.34,34.78,45.19S383.72,210.28,320.11,224.45Z" style="fill: rgb(186, 104, 200); transform-origin: 359.245px 184.28px;" id="eleonmdt2xu5" class="animable"></path></g></g><g id="elicpob5b487k"><g style="opacity: 0.3; transform-origin: 158.665px 137.622px;" class="animable"><path d="M239.33,229.28C199.62,227.16,161,217.73,130.55,201c-34.22-18.85-51.63-43.45-52.21-68.14v-2.46L78,47.18c0-5.94,10.46,10.9,32.37,28.17.52.42,1,.81,1.57,1.22,1.22.94,2.47,1.86,3.77,2.78a151.89,151.89,0,0,0,14.92,9.32C161,105.36,199.44,114.78,239,116.93Z" style="fill: rgb(186, 104, 200); transform-origin: 158.665px 137.622px;" id="el26gvh97bjazj" class="animable"></path></g></g><path d="M79.14,46.73h0m0,.57a64.2,64.2,0,0,1,6.23,6.12,225,225,0,0,0,24.4,22.76c.38.31.77.61,1.17.91l.41.33c1.17.9,2.41,1.82,3.81,2.81a155.6,155.6,0,0,0,15,9.37c29,16,67.2,26,107.79,28.34l.32,110.21c-40.4-2.31-78.42-12.27-107.18-28.1C98.35,182,80,158.15,79.41,132.84v-2.46L79.1,47.3M78.64,46c-.41,0-.61.39-.61,1.22l.31,83.2v2.46c.58,24.69,18,49.29,52.21,68.14,30.41,16.75,69.07,26.18,108.78,28.3L239,116.93c-39.55-2.15-78-11.57-108.33-28.26a151.89,151.89,0,0,1-14.92-9.32c-1.3-.92-2.55-1.84-3.77-2.78-.53-.41-1-.8-1.57-1.22C91.56,60.5,81.17,46,78.64,46Z" style="fill: rgb(186, 104, 200); transform-origin: 158.68px 137.66px;" id="el5r3guiftq73" class="animable"></path><path d="M200.93,213.32h-.14c-.33,0-32.5-4.66-63.8-20.55-35.86-18.2-49.94-46.41-50.08-46.7a1,1,0,0,1-.11-.47V124a1,1,0,0,1,.2-.61l23.51-33.24a1.1,1.1,0,0,1,1-.44,1.06,1.06,0,0,1,.87.64l29.17,68L139,145.81a1.08,1.08,0,0,1,.44-1.09L163,128.17a1,1,0,0,1,.84-.17,1.08,1.08,0,0,1,.7.5l37.36,62.76a1.08,1.08,0,0,1,.15.55v20.44a1.05,1.05,0,0,1-1.07,1.07Zm-112-68c1.36,2.61,15.47,28.49,49,45.52,27.55,14,55.77,19.14,61.9,20.14V192.1l-36.62-61.52-22,15.49,4.43,22a1.07,1.07,0,0,1-2,.63L111.16,93,88.94,124.36Z" style="fill: rgb(255, 255, 255); transform-origin: 144.425px 151.512px;" id="el32y1m118e2e" class="animable"></path><path d="M200.52,150a10.7,10.7,0,0,1-2-.2c-6.45-1.26-11.69-8.32-11.69-15.73a12.15,12.15,0,0,1,4.07-9.53,9.49,9.49,0,0,1,8-2c6.44,1.26,11.68,8.32,11.68,15.73a12.13,12.13,0,0,1-4.07,9.53A9.34,9.34,0,0,1,200.52,150Zm-3.61-25.46a7.23,7.23,0,0,0-4.66,1.65,10.06,10.06,0,0,0-3.29,7.88c0,6.44,4.47,12.55,10,13.63a7.41,7.41,0,0,0,6.25-1.5,10.06,10.06,0,0,0,3.29-7.88c0-6.44-4.46-12.55-10-13.63A8.83,8.83,0,0,0,196.91,124.53Z" style="fill: rgb(255, 255, 255); transform-origin: 198.705px 136.171px;" id="el2yp8ed7ab6m" class="animable"></path><g id="elmp8ahtinlrb"><g style="opacity: 0.3; transform-origin: 100.775px 79.225px;" class="animable"><path d="M85.82,72.61s9.75,17.13,29.91,24.58V87.51C96.4,78.37,85.82,61.26,85.82,61.26Z" style="fill: rgb(186, 104, 200); transform-origin: 100.775px 79.225px;" id="el7bl3lar5dwe" class="animable"></path></g></g><g id="elkwpiggduy6c"><g style="opacity: 0.3; transform-origin: 100.775px 96.765px;" class="animable"><path d="M85.82,90.15s9.75,17.13,29.91,24.58v-9.68C96.4,95.91,85.82,78.8,85.82,78.8Z" style="fill: rgb(186, 104, 200); transform-origin: 100.775px 96.765px;" id="el5sml2axyeyf" class="animable"></path></g></g><g id="elduilvd229bf"><g style="opacity: 0.3; transform-origin: 100.775px 114.305px;" class="animable"><path d="M85.82,107.69s9.75,17.13,29.91,24.58v-9.68C96.4,113.45,85.82,96.34,85.82,96.34Z" style="fill: rgb(186, 104, 200); transform-origin: 100.775px 114.305px;" id="elmq2ckm7nvh" class="animable"></path></g></g></g><defs>     <filter id="active" height="200%">         <feMorphology in="SourceAlpha" result="DILATED" operator="dilate" radius="2"></feMorphology>                <feFlood flood-color="#32DFEC" flood-opacity="1" result="PINK"></feFlood>        <feComposite in="PINK" in2="DILATED" operator="in" result="OUTLINE"></feComposite>        <feMerge>            <feMergeNode in="OUTLINE"></feMergeNode>            <feMergeNode in="SourceGraphic"></feMergeNode>        </feMerge>    </filter>    <filter id="hover" height="200%">        <feMorphology in="SourceAlpha" result="DILATED" operator="dilate" radius="2"></feMorphology>                <feFlood flood-color="#ff0000" flood-opacity="0.5" result="PINK"></feFlood>        <feComposite in="PINK" in2="DILATED" operator="in" result="OUTLINE"></feComposite>        <feMerge>            <feMergeNode in="OUTLINE"></feMergeNode>            <feMergeNode in="SourceGraphic"></feMergeNode>        </feMerge>            <feColorMatrix type="matrix" values="0   0   0   0   0                0   1   0   0   0                0   0   0   0   0                0   0   0   1   0 "></feColorMatrix>    </filter></defs></svg>